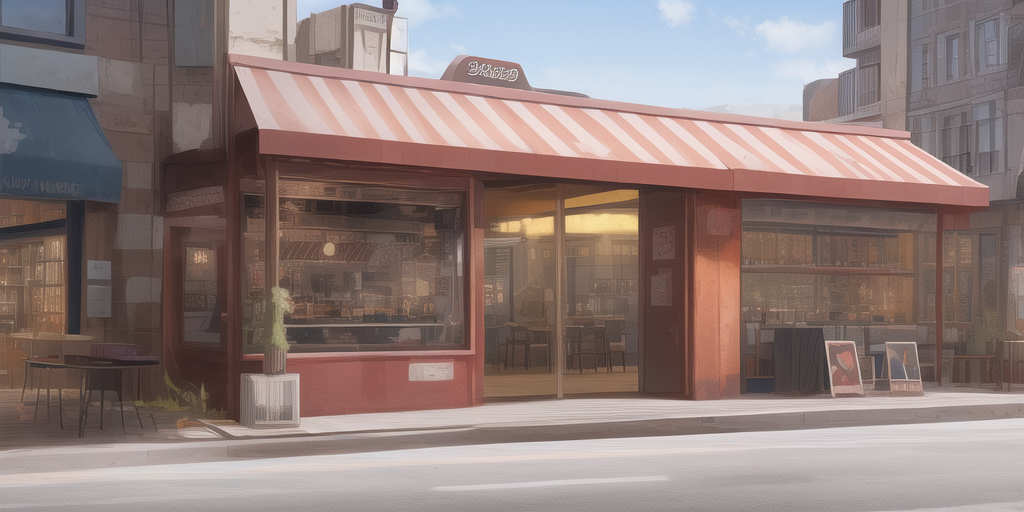
Generation parameters embedded in this image by AUTOMATIC1111 Stable Diffusion web UI or a fork of it (Forge, ...) (PNG 'parameters' text chunk):
burger bar background,street, view from the street,you can see the entrance, background, cinematic, cinematic composition, lot of details, high quality, detailed, refined, ((masterpiece))
Negative prompt: lowres, bad anatomy, bad hands, text, error, missing fingers, extra digit, fewer digits, cropped, worst quality, low quality, normal quality, jpeg artifacts, signature, watermark, username, blurry, deformed face, deformed hands, deformed fingers, ugly, extra fingers, nswf, ugly face, extra face, (((deformed face)))
Steps: 20, Sampler: Euler a, CFG scale: 3.5, Seed: 2532079115, Size: 1024x512, Model hash: 8712e20a5d, Model: Anything-V3.0